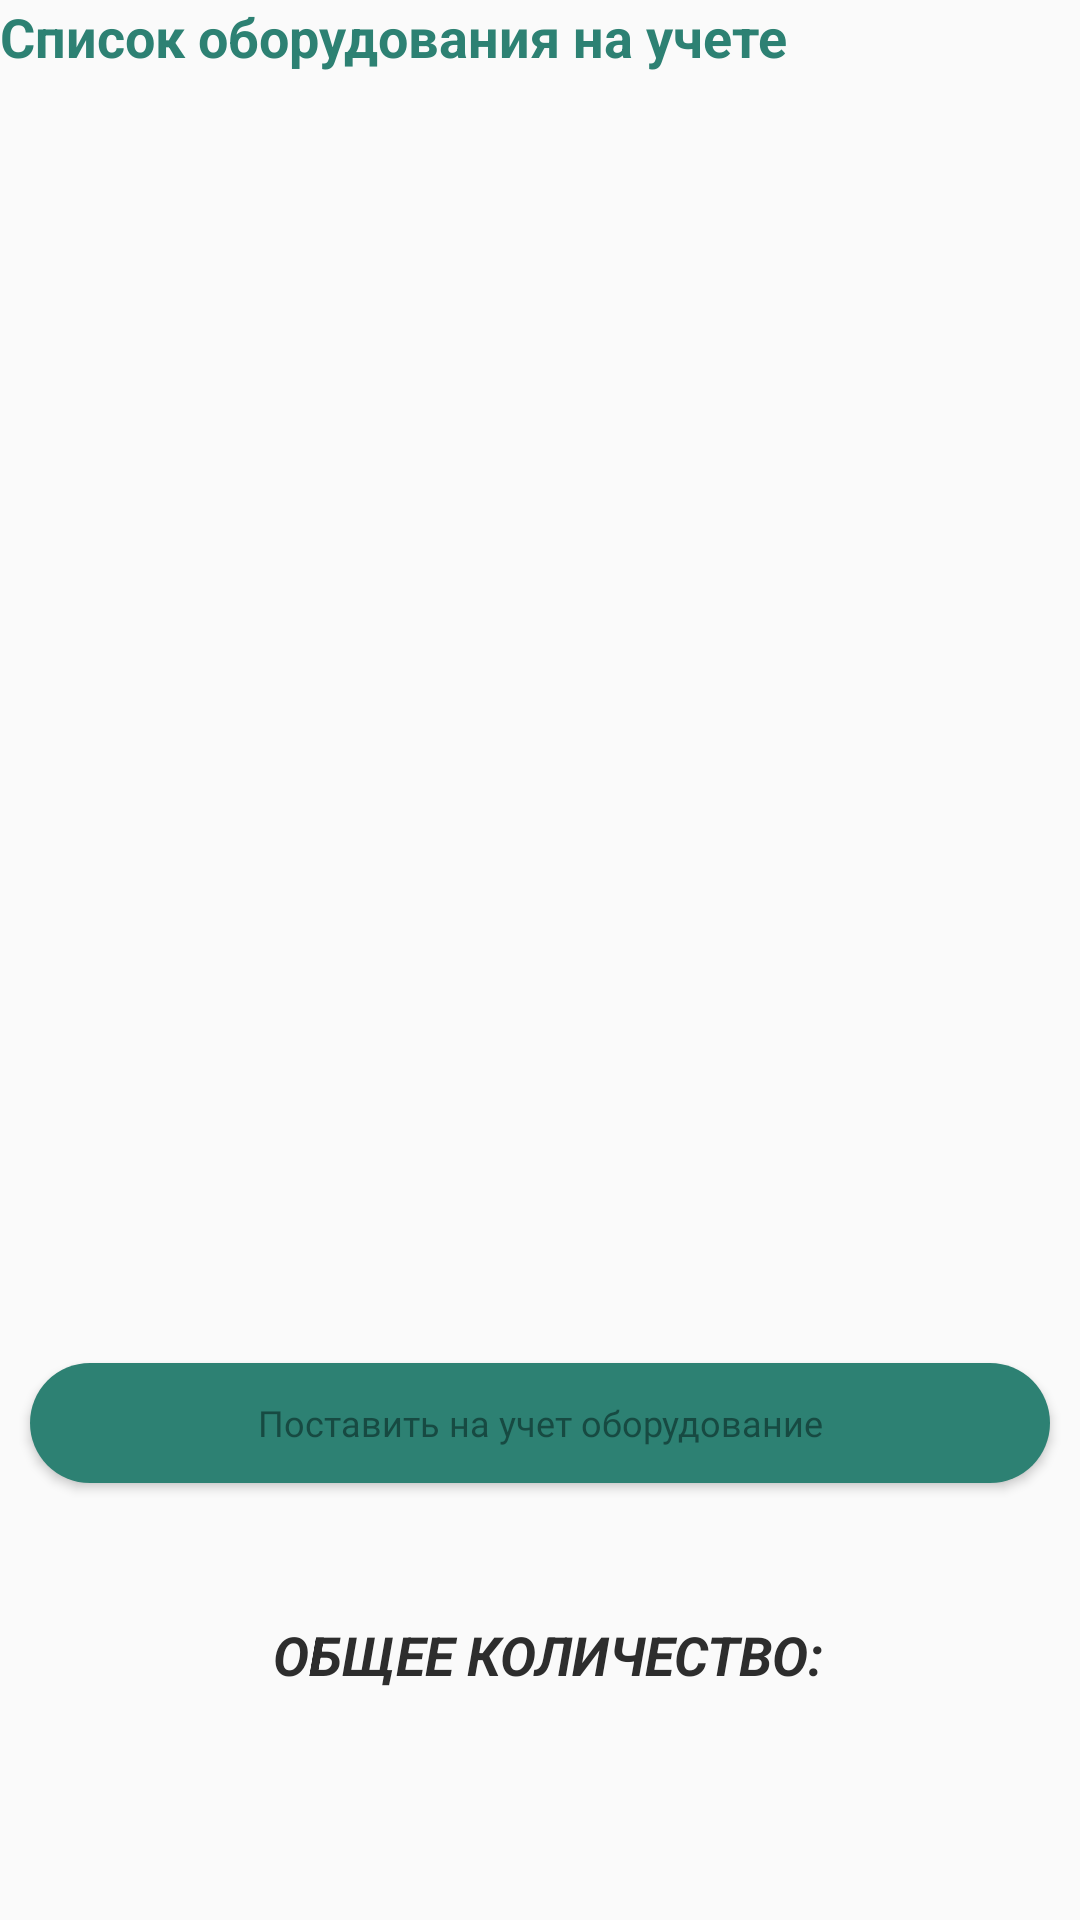

Reconstruct the res/layout file that produces this screen, plus the resources it refers to.
<!-- AndroidManifest.xml: application theme AppTheme -->
<!-- res/layout/service_equipment_fragment.xml -->
<?xml version="1.0" encoding="utf-8"?>
<FrameLayout xmlns:android="http://schemas.android.com/apk/res/android"
    xmlns:tools="http://schemas.android.com/tools"
    android:layout_width="match_parent"
    android:layout_height="match_parent"
    android:layout_margin="20dp"
    tools:context=".ui.fragment.specialist.ServiceEquipmentFragment">

    <LinearLayout
        android:layout_width="match_parent"
        android:layout_height="match_parent"
        android:gravity="start"
        android:orientation="vertical">

        <TextView
            android:layout_width="match_parent"
            android:layout_height="wrap_content"
            android:gravity="start"
            android:layout_marginBottom="10dp"
            android:text="Список оборудования на учете"
            android:textStyle="bold"
            android:textColor="@color/DarkGreenCyan"
            android:textAllCaps="false"
            android:textSize="18sp"/>

        <LinearLayout
            android:layout_width="match_parent"
            android:layout_height="wrap_content"
            android:layout_marginBottom="30dp"
            android:orientation="vertical"
            android:background="@drawable/custom_block_fragment">

            <ListView
                android:id="@+id/list_service_equipment"
                android:layout_width="match_parent"
                android:layout_height="400dp"
                android:background="@drawable/custom_block_fragment"
                android:layout_marginBottom="10dp">

            </ListView>

            <Button
                android:id="@+id/button_add_equipment"
                android:onClick="putEquipmentOnRecord"
                android:layout_width="match_parent"
                android:layout_height="40dp"
                android:layout_margin="10dp"
                android:background="@drawable/signin_button"
                android:fontFamily="@font/aqum"
                android:text="Поставить на учет оборудование"
                android:textAllCaps="false"
                android:textColor="#174A42"
                android:layout_marginBottom="20dp"
                android:textSize="12sp"/>

        </LinearLayout>

        <TextView
            android:id="@+id/total_equipments"
            android:layout_width="match_parent"
            android:layout_height="wrap_content"
            android:gravity="center_horizontal"
            android:paddingStart="10dp"
            android:padding="5dp"
            android:layout_marginBottom="10dp"
            android:background="@drawable/custom_block_fragment"
            android:text="ОБЩЕЕ КОЛИЧЕСТВО:"
            android:textStyle="bold|italic"
            android:textColor="@color/LightBlack"
            android:textAllCaps="false"
            android:textSize="18sp"/>

    </LinearLayout>

</FrameLayout>
<!-- resources referenced by this layout -->
<resources>
  <color name="DarkGreenCyan">#2d8173</color>
  <color name="LightBlack">#2d2d2d</color>
  <!-- drawable signin_button (drawable) -->
  <?xml version="1.0" encoding="utf-8"?>
  <layer-list xmlns:android="http://schemas.android.com/apk/res/android">
      <item>
          <shape>
              <solid android:color="@color/DarkGreenCyan"/>
              <corners android:radius="40dp"/>
          </shape>
      </item>
  </layer-list>
  <style name="AppTheme" parent="Theme.AppCompat.Light.NoActionBar">
          
          <item name="colorPrimary">@color/DarkGray</item>
          <item name="colorPrimaryDark">@color/DarkGreenCyan</item>
          <item name="colorAccent">@color/DarkGreenCyan</item>
      </style>
  <color name="DarkGray">#7A7A7A</color>
</resources>
